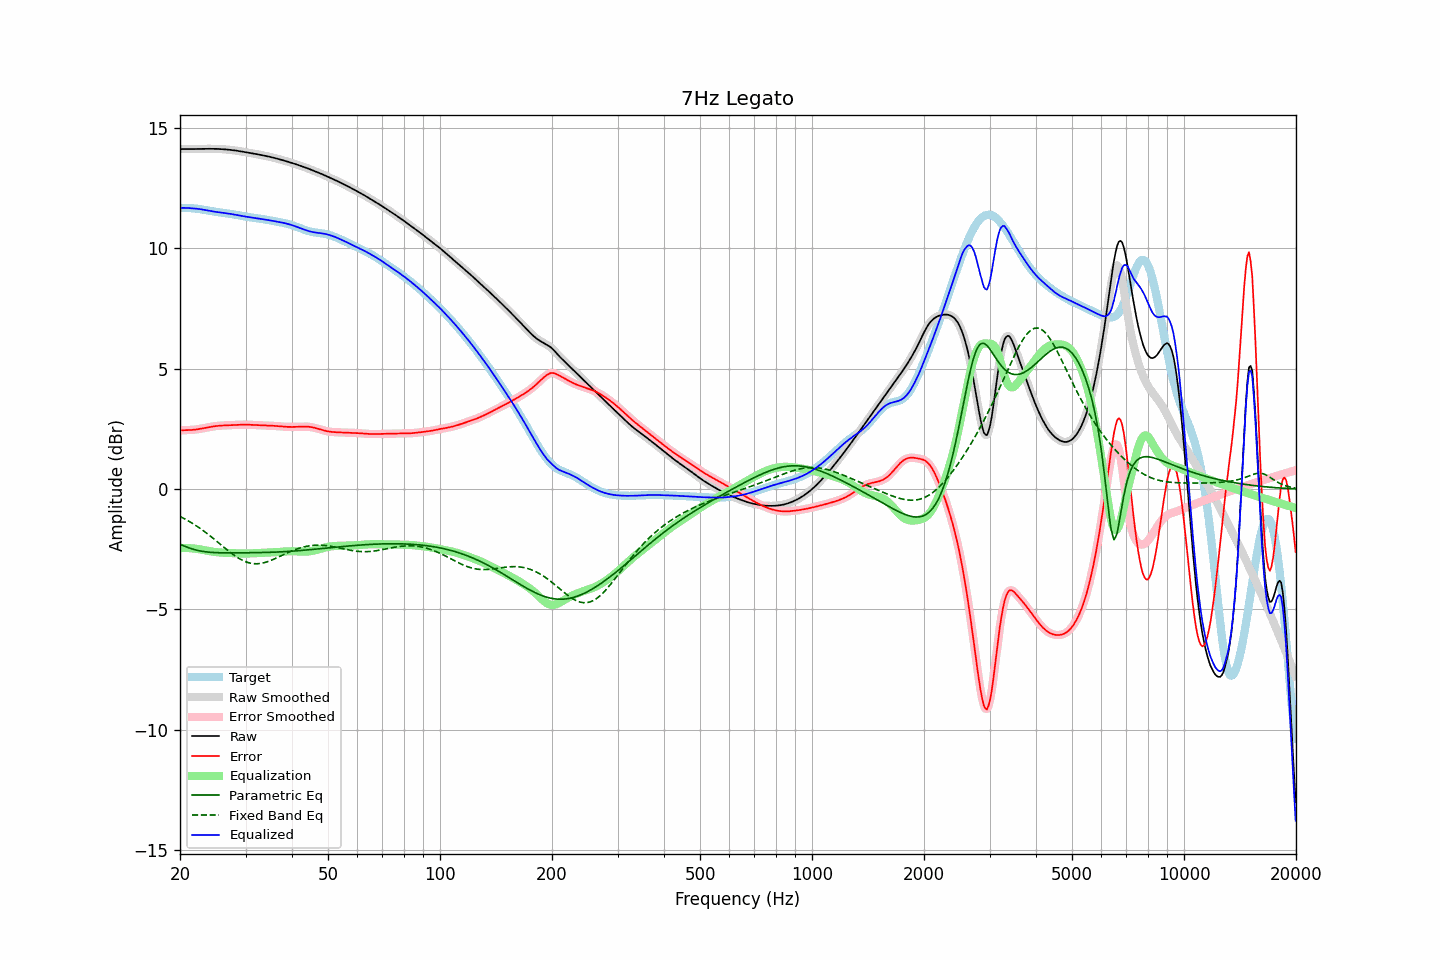

Values plotted in this chart, from the file beside it:
frequency, raw, error, smoothed, error_smoothed, equalization, parametric_eq, fixed_band_eq, equalized_raw, equalized_smoothed, target
20.00, 14.13, 2.44, 14.13, 2.44, -2.45, -2.29, -1.14, 11.68, 11.68, 11.69
20.20, 14.13, 2.45, 14.13, 2.45, -2.45, -2.32, -1.17, 11.69, 11.69, 11.69
20.40, 14.13, 2.45, 14.13, 2.45, -2.45, -2.35, -1.21, 11.69, 11.69, 11.68
20.61, 14.13, 2.45, 14.13, 2.45, -2.45, -2.38, -1.24, 11.69, 11.69, 11.68
20.81, 14.13, 2.45, 14.13, 2.45, -2.45, -2.40, -1.28, 11.68, 11.68, 11.68
21.02, 14.13, 2.45, 14.13, 2.45, -2.45, -2.43, -1.31, 11.68, 11.68, 11.68
21.23, 14.13, 2.45, 14.13, 2.45, -2.45, -2.45, -1.35, 11.68, 11.68, 11.68
21.44, 14.13, 2.46, 14.13, 2.46, -2.46, -2.47, -1.39, 11.67, 11.67, 11.67
21.66, 14.13, 2.46, 14.13, 2.46, -2.46, -2.49, -1.43, 11.67, 11.67, 11.67
21.87, 14.13, 2.47, 14.13, 2.47, -2.47, -2.51, -1.48, 11.66, 11.66, 11.66
22.09, 14.13, 2.48, 14.13, 2.48, -2.48, -2.53, -1.52, 11.66, 11.66, 11.66
22.31, 14.14, 2.49, 14.14, 2.49, -2.49, -2.55, -1.56, 11.65, 11.65, 11.65
22.54, 14.14, 2.50, 14.14, 2.50, -2.50, -2.56, -1.61, 11.64, 11.64, 11.64
22.76, 14.14, 2.51, 14.14, 2.51, -2.51, -2.57, -1.66, 11.63, 11.63, 11.63
22.99, 14.14, 2.52, 14.14, 2.52, -2.52, -2.59, -1.70, 11.62, 11.62, 11.62
23.22, 14.14, 2.54, 14.14, 2.54, -2.54, -2.60, -1.75, 11.60, 11.60, 11.60
23.45, 14.14, 2.55, 14.14, 2.55, -2.55, -2.61, -1.80, 11.59, 11.59, 11.59
23.69, 14.14, 2.56, 14.14, 2.56, -2.56, -2.61, -1.85, 11.58, 11.58, 11.58
23.92, 14.14, 2.57, 14.14, 2.57, -2.57, -2.62, -1.90, 11.57, 11.57, 11.57
24.16, 14.14, 2.59, 14.14, 2.59, -2.59, -2.63, -1.96, 11.56, 11.56, 11.56
24.40, 14.14, 2.60, 14.14, 2.60, -2.60, -2.63, -2.01, 11.54, 11.54, 11.54
24.65, 14.14, 2.61, 14.14, 2.61, -2.61, -2.64, -2.07, 11.53, 11.53, 11.53
24.89, 14.14, 2.62, 14.14, 2.62, -2.62, -2.64, -2.12, 11.52, 11.52, 11.52
25.14, 14.14, 2.62, 14.14, 2.62, -2.62, -2.64, -2.18, 11.51, 11.51, 11.51
25.39, 14.13, 2.63, 14.13, 2.63, -2.63, -2.65, -2.23, 11.50, 11.50, 11.50
25.65, 14.13, 2.64, 14.13, 2.64, -2.64, -2.65, -2.29, 11.50, 11.50, 11.50
25.91, 14.13, 2.64, 14.13, 2.64, -2.64, -2.65, -2.34, 11.49, 11.49, 11.49
26.16, 14.12, 2.64, 14.12, 2.64, -2.64, -2.65, -2.40, 11.48, 11.48, 11.48
26.43, 14.12, 2.65, 14.12, 2.65, -2.65, -2.65, -2.45, 11.47, 11.47, 11.47
26.69, 14.11, 2.65, 14.11, 2.65, -2.65, -2.65, -2.51, 11.46, 11.46, 11.46
26.96, 14.11, 2.65, 14.11, 2.65, -2.65, -2.65, -2.56, 11.45, 11.45, 11.45
27.23, 14.10, 2.66, 14.10, 2.66, -2.66, -2.65, -2.61, 11.44, 11.44, 11.44
27.50, 14.09, 2.66, 14.09, 2.66, -2.66, -2.65, -2.67, 11.43, 11.43, 11.43
27.77, 14.08, 2.66, 14.08, 2.66, -2.66, -2.65, -2.72, 11.42, 11.42, 11.42
28.05, 14.07, 2.67, 14.07, 2.67, -2.67, -2.65, -2.76, 11.41, 11.41, 11.41
28.33, 14.07, 2.67, 14.07, 2.67, -2.67, -2.65, -2.81, 11.39, 11.39, 11.39
28.62, 14.06, 2.67, 14.06, 2.67, -2.67, -2.65, -2.85, 11.38, 11.38, 11.38
28.90, 14.04, 2.68, 14.04, 2.68, -2.68, -2.65, -2.89, 11.37, 11.37, 11.37
29.19, 14.03, 2.68, 14.03, 2.68, -2.68, -2.65, -2.93, 11.36, 11.36, 11.36
29.48, 14.02, 2.68, 14.02, 2.68, -2.68, -2.65, -2.96, 11.34, 11.34, 11.34
29.78, 14.01, 2.68, 14.01, 2.68, -2.68, -2.65, -3.00, 11.33, 11.33, 11.33
30.08, 14.00, 2.68, 14.00, 2.68, -2.68, -2.65, -3.02, 11.32, 11.32, 11.32
30.38, 13.99, 2.68, 13.99, 2.68, -2.68, -2.65, -3.05, 11.31, 11.31, 11.31
30.68, 13.98, 2.67, 13.98, 2.67, -2.67, -2.64, -3.06, 11.30, 11.30, 11.30
30.99, 13.96, 2.67, 13.96, 2.67, -2.67, -2.64, -3.08, 11.29, 11.29, 11.29
31.30, 13.95, 2.67, 13.95, 2.67, -2.67, -2.64, -3.09, 11.28, 11.28, 11.28
31.61, 13.94, 2.67, 13.94, 2.67, -2.67, -2.64, -3.10, 11.27, 11.27, 11.27
31.93, 13.93, 2.66, 13.93, 2.66, -2.66, -2.64, -3.10, 11.27, 11.27, 11.27
32.24, 13.92, 2.66, 13.92, 2.66, -2.66, -2.64, -3.10, 11.26, 11.26, 11.26
32.57, 13.90, 2.66, 13.90, 2.66, -2.66, -2.64, -3.10, 11.25, 11.25, 11.25
32.89, 13.89, 2.65, 13.89, 2.65, -2.65, -2.64, -3.09, 11.24, 11.24, 11.24
33.22, 13.88, 2.65, 13.88, 2.65, -2.65, -2.64, -3.08, 11.23, 11.22, 11.23
33.55, 13.86, 2.65, 13.86, 2.65, -2.65, -2.63, -3.06, 11.21, 11.21, 11.21
33.89, 13.85, 2.65, 13.85, 2.65, -2.65, -2.63, -3.05, 11.20, 11.20, 11.20
34.23, 13.84, 2.64, 13.84, 2.64, -2.64, -2.63, -3.03, 11.19, 11.19, 11.19
34.57, 13.82, 2.64, 13.82, 2.64, -2.64, -2.63, -3.00, 11.18, 11.18, 11.18
34.92, 13.81, 2.64, 13.81, 2.64, -2.64, -2.63, -2.98, 11.17, 11.17, 11.17
35.27, 13.79, 2.64, 13.79, 2.64, -2.63, -2.62, -2.95, 11.16, 11.16, 11.15
35.62, 13.77, 2.63, 13.77, 2.63, -2.63, -2.62, -2.92, 11.14, 11.14, 11.14
35.97, 13.76, 2.63, 13.76, 2.63, -2.63, -2.62, -2.89, 11.13, 11.13, 11.13
... 635 more rows
